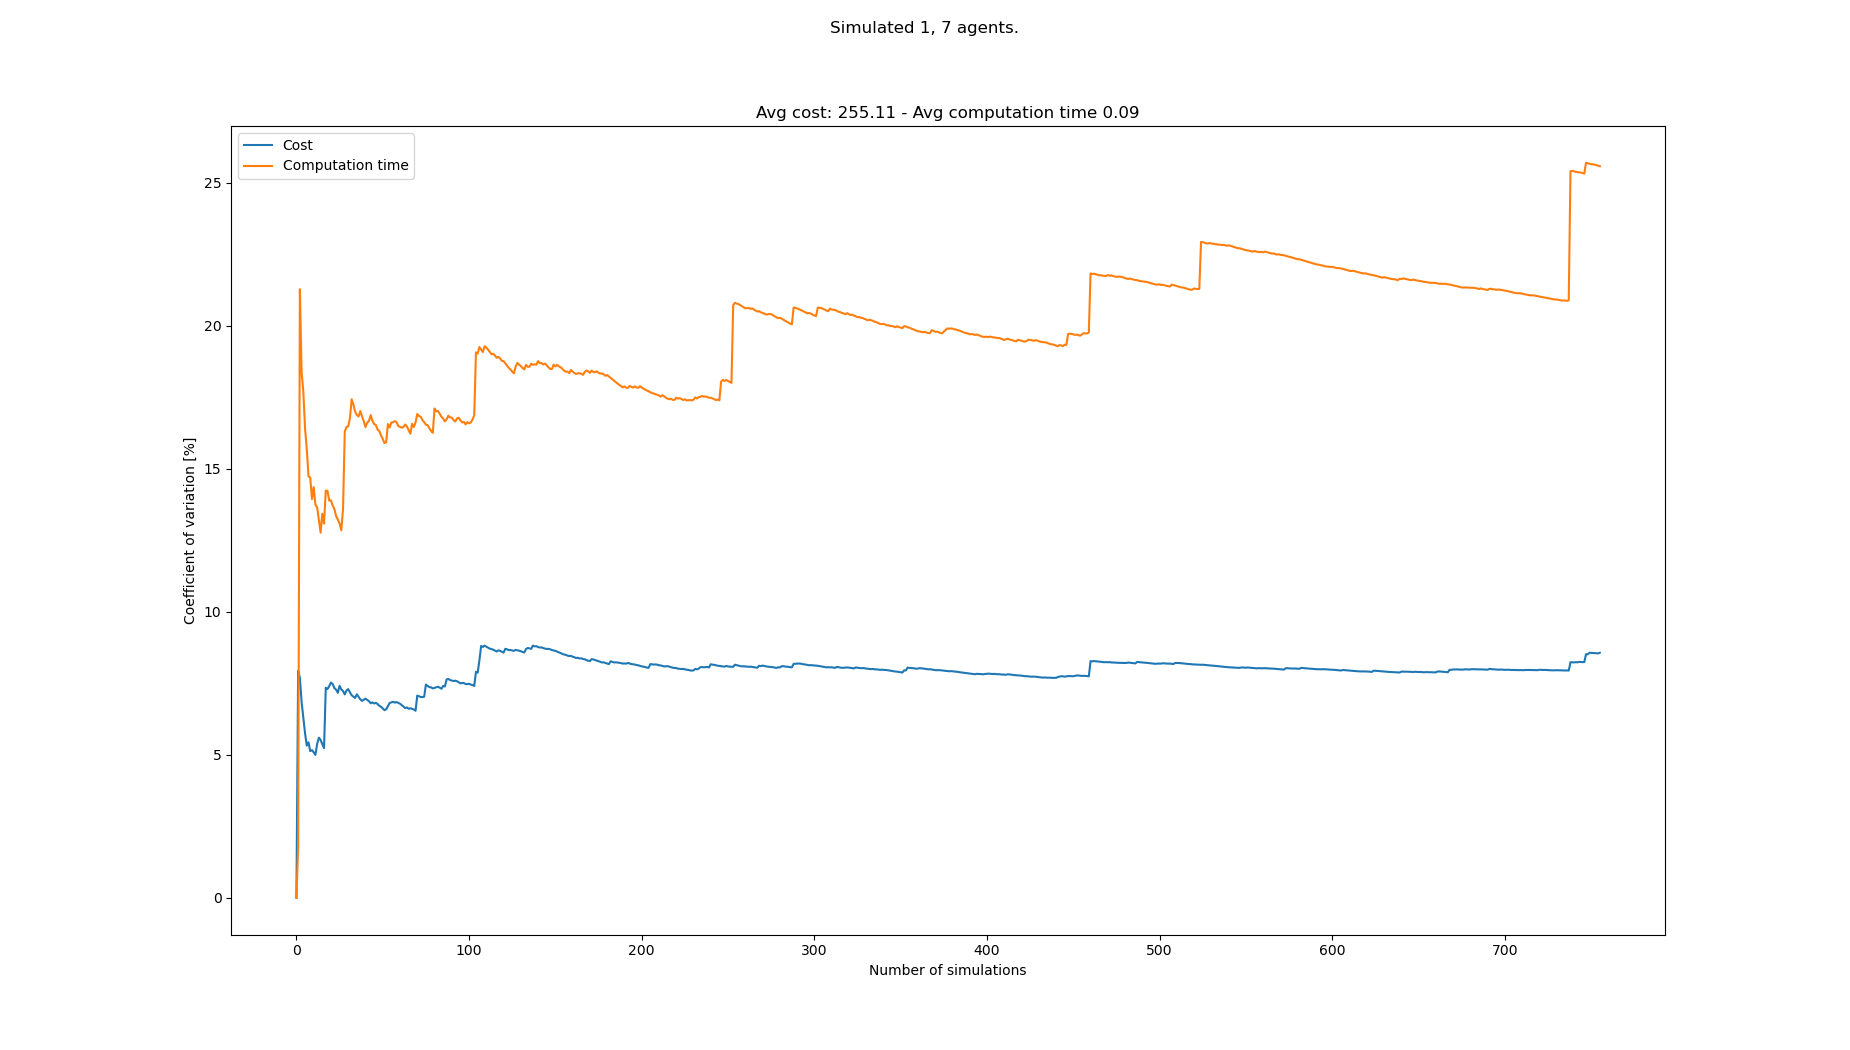

Data behind this chart, as committed beside it:
starts, goals, Cost, Cost_var, Cost_mean, Cost_std, Computation time, Computation time_var, Computation time_mean, Computation time_std
[(1, 0), (5, 21), (4, 21), (7, 21), (6, …, [(0, 21), (2, 0), (3, 0), (6, 0), (1, 0)…, 232, 0.0, 232.0, 0.0, 0.1003, 0.0, 0.1003, 0.0
[(3, 0), (6, 21), (0, 21), (1, 21), (8, …, [(2, 21), (7, 0), (0, 0), (2, 0), (8, 0)…, 272, 7.937, 252.0, 20.0, 0.1039, 1.766, 0.1021, 0.001803
[(4, 0), (0, 21), (5, 21), (4, 21), (2, …, [(8, 21), (1, 0), (0, 0), (6, 0), (2, 0)…, 232, 7.686, 245.3, 18.86, 0.06214, 21.27, 0.08876, 0.01888
[(5, 0), (4, 21), (1, 21), (5, 21), (6, …, [(0, 21), (5, 0), (6, 0), (8, 0), (7, 0)…, 256, 6.843, 248.0, 16.97, 0.08971, 18.38, 0.08899, 0.01635
[(2, 0), (6, 21), (2, 21), (1, 21), (4, …, [(5, 21), (1, 0), (8, 0), (5, 0), (0, 0)…, 240, 6.296, 246.4, 15.51, 0.07748, 17.69, 0.08669, 0.01534
[(4, 0), (3, 21), (5, 21), (2, 21), (6, …, [(0, 21), (3, 0), (6, 0), (8, 0), (7, 0)…, 248, 5.746, 246.7, 14.17, 0.09684, 16.41, 0.08838, 0.0145
[(8, 0), (6, 21), (1, 21), (4, 21), (3, …, [(6, 21), (8, 0), (4, 0), (0, 0), (3, 0)…, 248, 5.319, 246.9, 13.13, 0.08077, 15.68, 0.08729, 0.01369
[(4, 0), (1, 21), (6, 21), (5, 21), (8, …, [(4, 21), (2, 0), (0, 0), (6, 0), (3, 0)…, 264, 5.433, 249.0, 13.53, 0.08523, 14.73, 0.08704, 0.01282
[(5, 0), (7, 21), (4, 21), (8, 21), (3, …, [(5, 21), (1, 0), (6, 0), (2, 0), (5, 0)…, 248, 5.126, 248.9, 12.76, 0.07574, 14.69, 0.08578, 0.0126
[(4, 0), (3, 21), (8, 21), (0, 21), (6, …, [(1, 21), (4, 0), (7, 0), (8, 0), (2, 0)…, 264, 5.161, 250.4, 12.92, 0.0856, 13.94, 0.08576, 0.01195
[(7, 0), (0, 21), (1, 21), (5, 21), (4, …, [(8, 21), (4, 0), (5, 0), (3, 0), (0, 0)…, 240, 5.083, 249.5, 12.68, 0.104, 14.35, 0.08742, 0.01255
[(6, 0), (4, 21), (3, 21), (2, 21), (6, …, [(6, 21), (1, 0), (6, 0), (0, 0), (8, 0)…, 240, 4.994, 248.7, 12.42, 0.09027, 13.74, 0.08766, 0.01204
[(5, 0), (5, 21), (0, 21), (7, 21), (4, …, [(2, 21), (0, 0), (6, 0), (3, 0), (2, 0)…, 272, 5.372, 250.5, 13.45, 0.07782, 13.65, 0.0869, 0.01186
[(0, 0), (3, 21), (4, 21), (7, 21), (8, …, [(3, 21), (5, 0), (4, 0), (6, 0), (1, 0)…, 272, 5.596, 252.0, 14.1, 0.09316, 13.22, 0.08735, 0.01154
[(5, 0), (7, 21), (2, 21), (5, 21), (1, …, [(3, 21), (8, 0), (6, 0), (2, 0), (0, 0)…, 264, 5.518, 252.8, 13.95, 0.08821, 12.76, 0.08741, 0.01115
[(0, 0), (3, 21), (4, 21), (2, 21), (1, …, [(6, 21), (6, 0), (0, 0), (1, 0), (3, 0)…, 248, 5.368, 252.5, 13.56, 0.07006, 13.42, 0.08632, 0.01159
[(6, 0), (0, 21), (8, 21), (2, 21), (7, …, [(5, 21), (8, 0), (1, 0), (7, 0), (3, 0)…, 248, 5.231, 252.2, 13.19, 0.09251, 13.08, 0.08669, 0.01134
[(2, 0), (2, 21), (1, 21), (4, 21), (6, …, [(3, 21), (0, 0), (5, 0), (4, 0), (1, 0)…, 312, 7.339, 255.6, 18.76, 0.1129, 14.23, 0.08814, 0.01255
[(2, 0), (5, 21), (6, 21), (4, 21), (0, …, [(0, 21), (8, 0), (1, 0), (6, 0), (7, 0)…, 240, 7.295, 254.7, 18.58, 0.07722, 14.22, 0.08757, 0.01245
[(1, 0), (5, 21), (8, 21), (7, 21), (3, …, [(3, 21), (2, 0), (8, 0), (0, 0), (3, 0)…, 280, 7.395, 256.0, 18.93, 0.0927, 13.88, 0.08782, 0.01219
[(3, 0), (7, 21), (8, 21), (2, 21), (0, …, [(8, 21), (1, 0), (8, 0), (0, 0), (3, 0)…, 232, 7.522, 254.9, 19.17, 0.07679, 13.89, 0.0873, 0.01213
[(3, 0), (2, 21), (5, 21), (6, 21), (7, …, [(4, 21), (0, 0), (8, 0), (2, 0), (7, 0)…, 240, 7.468, 254.2, 18.98, 0.09735, 13.71, 0.08776, 0.01203
[(2, 0), (5, 21), (0, 21), (1, 21), (4, …, [(1, 21), (1, 0), (3, 0), (6, 0), (0, 0)…, 248, 7.328, 253.9, 18.61, 0.09914, 13.59, 0.08825, 0.01199
[(5, 0), (8, 21), (4, 21), (0, 21), (3, …, [(0, 21), (3, 0), (7, 0), (0, 0), (2, 0)…, 240, 7.274, 253.3, 18.43, 0.08537, 13.34, 0.08813, 0.01175
[(6, 0), (5, 21), (0, 21), (8, 21), (2, …, [(2, 21), (0, 0), (7, 0), (8, 0), (5, 0)…, 264, 7.162, 253.8, 18.18, 0.09876, 13.22, 0.08856, 0.0117
[(7, 0), (2, 21), (5, 21), (1, 21), (4, …, [(8, 21), (4, 0), (1, 0), (5, 0), (0, 0)…, 224, 7.41, 252.6, 18.72, 0.0817, 13.08, 0.08829, 0.01155
[(8, 0), (3, 21), (4, 21), (0, 21), (5, …, [(2, 21), (8, 0), (6, 0), (7, 0), (5, 0)…, 248, 7.285, 252.4, 18.39, 0.09195, 12.84, 0.08843, 0.01136
[(4, 0), (7, 21), (3, 21), (1, 21), (2, …, [(5, 21), (1, 0), (0, 0), (3, 0), (5, 0)…, 240, 7.224, 252.0, 18.21, 0.06589, 13.59, 0.08762, 0.01191
[(1, 0), (8, 21), (2, 21), (7, 21), (1, …, [(0, 21), (5, 0), (2, 0), (1, 0), (8, 0)…, 248, 7.108, 251.9, 17.9, 0.1349, 16.29, 0.08925, 0.01454
[(2, 0), (2, 21), (7, 21), (4, 21), (8, …, [(6, 21), (8, 0), (6, 0), (3, 0), (0, 0)…, 280, 7.244, 252.8, 18.31, 0.07272, 16.46, 0.0887, 0.0146
[(6, 0), (7, 21), (5, 21), (3, 21), (4, …, [(0, 21), (6, 0), (5, 0), (0, 0), (2, 0)…, 232, 7.292, 252.1, 18.39, 0.07572, 16.48, 0.08828, 0.01455
[(6, 0), (3, 21), (6, 21), (1, 21), (4, …, [(2, 21), (7, 0), (0, 0), (2, 0), (8, 0)…, 256, 7.179, 252.2, 18.11, 0.06913, 16.76, 0.08769, 0.0147
[(3, 0), (0, 21), (5, 21), (8, 21), (1, …, [(5, 21), (4, 0), (3, 0), (1, 0), (0, 0)…, 248, 7.079, 252.1, 17.85, 0.06174, 17.43, 0.0869, 0.01514
[(3, 0), (0, 21), (4, 21), (6, 21), (7, …, [(1, 21), (5, 0), (8, 0), (2, 0), (3, 0)…, 240, 7.031, 251.8, 17.7, 0.08113, 17.24, 0.08673, 0.01495
[(7, 0), (5, 21), (8, 21), (4, 21), (1, …, [(2, 21), (1, 0), (8, 0), (4, 0), (7, 0)…, 240, 6.983, 251.4, 17.56, 0.0934, 17, 0.08692, 0.01478
[(0, 0), (5, 21), (3, 21), (8, 21), (4, …, [(2, 21), (8, 0), (0, 0), (1, 0), (5, 0)…, 280, 7.112, 252.2, 17.94, 0.07898, 16.87, 0.0867, 0.01463
[(6, 0), (7, 21), (5, 21), (1, 21), (3, …, [(6, 21), (4, 0), (0, 0), (7, 0), (2, 0)…, 248, 7.023, 252.1, 17.71, 0.07584, 16.82, 0.08641, 0.01454
[(4, 0), (3, 21), (5, 21), (1, 21), (4, …, [(5, 21), (0, 0), (7, 0), (3, 0), (8, 0)…, 248, 6.938, 252.0, 17.48, 0.1092, 17.01, 0.08701, 0.0148
[(5, 0), (4, 21), (2, 21), (1, 21), (8, …, [(4, 21), (7, 0), (4, 0), (2, 0), (8, 0)…, 264, 6.881, 252.3, 17.36, 0.09588, 16.83, 0.08723, 0.01468
[(3, 0), (2, 21), (5, 21), (3, 21), (6, …, [(1, 21), (1, 0), (4, 0), (5, 0), (8, 0)…, 232, 6.924, 251.8, 17.43, 0.09691, 16.66, 0.08748, 0.01457
[(3, 0), (4, 21), (1, 21), (3, 21), (8, …, [(7, 21), (6, 0), (3, 0), (2, 0), (8, 0)…, 232, 6.959, 251.3, 17.49, 0.09052, 16.45, 0.08755, 0.0144
[(1, 0), (8, 21), (5, 21), (2, 21), (3, …, [(7, 21), (6, 0), (4, 0), (0, 0), (1, 0)…, 240, 6.917, 251, 17.37, 0.07014, 16.61, 0.08714, 0.01447
[(4, 0), (5, 21), (1, 21), (0, 21), (4, …, [(5, 21), (2, 0), (6, 0), (3, 0), (4, 0)…, 264, 6.872, 251.3, 17.27, 0.1063, 16.66, 0.08758, 0.01459
[(5, 0), (4, 21), (1, 21), (0, 21), (5, …, [(5, 21), (6, 0), (8, 0), (2, 0), (7, 0)…, 248, 6.799, 251.3, 17.08, 0.1117, 16.87, 0.08813, 0.01487
[(6, 0), (0, 21), (6, 21), (1, 21), (5, …, [(7, 21), (6, 0), (3, 0), (8, 0), (1, 0)…, 232, 6.829, 250.8, 17.13, 0.0893, 16.68, 0.08816, 0.0147
[(0, 0), (3, 21), (0, 21), (8, 21), (5, …, [(0, 21), (6, 0), (1, 0), (0, 0), (2, 0)…, 240, 6.79, 250.6, 17.02, 0.08186, 16.56, 0.08802, 0.01457
[(1, 0), (8, 21), (7, 21), (6, 21), (5, …, [(7, 21), (3, 0), (5, 0), (0, 0), (1, 0)…, 232, 6.813, 250.2, 17.05, 0.07667, 16.53, 0.08778, 0.01451
[(5, 0), (8, 21), (7, 21), (6, 21), (3, …, [(4, 21), (6, 0), (0, 0), (7, 0), (3, 0)…, 240, 6.772, 250.0, 16.93, 0.0864, 16.36, 0.08775, 0.01436
[(3, 0), (1, 21), (3, 21), (6, 21), (0, …, [(6, 21), (0, 0), (8, 0), (3, 0), (5, 0)…, 256, 6.708, 250.1, 16.78, 0.07768, 16.31, 0.08754, 0.01428
[(0, 0), (4, 21), (1, 21), (5, 21), (6, …, [(8, 21), (6, 0), (5, 0), (2, 0), (8, 0)…, 264, 6.679, 250.4, 16.72, 0.09418, 16.16, 0.08768, 0.01417
[(5, 0), (2, 21), (3, 21), (8, 21), (1, …, [(6, 21), (2, 0), (5, 0), (3, 0), (6, 0)…, 256, 6.617, 250.5, 16.58, 0.0826, 16.04, 0.08758, 0.01405
[(6, 0), (7, 21), (2, 21), (8, 21), (0, …, [(8, 21), (0, 0), (5, 0), (1, 0), (8, 0)…, 256, 6.558, 250.6, 16.43, 0.09366, 15.89, 0.08769, 0.01394
[(6, 0), (1, 21), (3, 21), (2, 21), (4, …, [(4, 21), (7, 0), (5, 0), (3, 0), (4, 0)…, 272, 6.588, 251, 16.54, 0.1058, 15.93, 0.08804, 0.01402
[(6, 0), (2, 21), (1, 21), (4, 21), (6, …, [(7, 21), (0, 0), (2, 0), (1, 0), (5, 0)…, 224, 6.699, 250.5, 16.78, 0.05761, 16.56, 0.08747, 0.01448
[(5, 0), (2, 21), (5, 21), (8, 21), (3, …, [(1, 21), (1, 0), (0, 0), (2, 0), (4, 0)…, 280, 6.807, 251.1, 17.09, 0.09679, 16.44, 0.08764, 0.01441
[(7, 0), (7, 21), (3, 21), (5, 21), (8, …, [(6, 21), (1, 0), (4, 0), (0, 0), (7, 0)…, 232, 6.83, 250.7, 17.12, 0.06841, 16.61, 0.0873, 0.0145
[(2, 0), (7, 21), (3, 21), (8, 21), (2, …, [(0, 21), (3, 0), (2, 0), (7, 0), (0, 0)…, 272, 6.851, 251.1, 17.2, 0.1049, 16.62, 0.08761, 0.01456
[(7, 0), (4, 21), (5, 21), (3, 21), (1, …, [(2, 21), (7, 0), (4, 0), (2, 0), (3, 0)…, 240, 6.821, 250.9, 17.11, 0.107, 16.66, 0.08794, 0.01465
[(2, 0), (1, 21), (4, 21), (0, 21), (8, …, [(0, 21), (4, 0), (3, 0), (1, 0), (2, 0)…, 272, 6.84, 251.3, 17.18, 0.1031, 16.62, 0.0882, 0.01466
[(3, 0), (6, 21), (2, 21), (7, 21), (5, …, [(3, 21), (8, 0), (7, 0), (4, 0), (5, 0)…, 240, 6.812, 251.1, 17.1, 0.08696, 16.49, 0.08818, 0.01454
... 683 more rows
